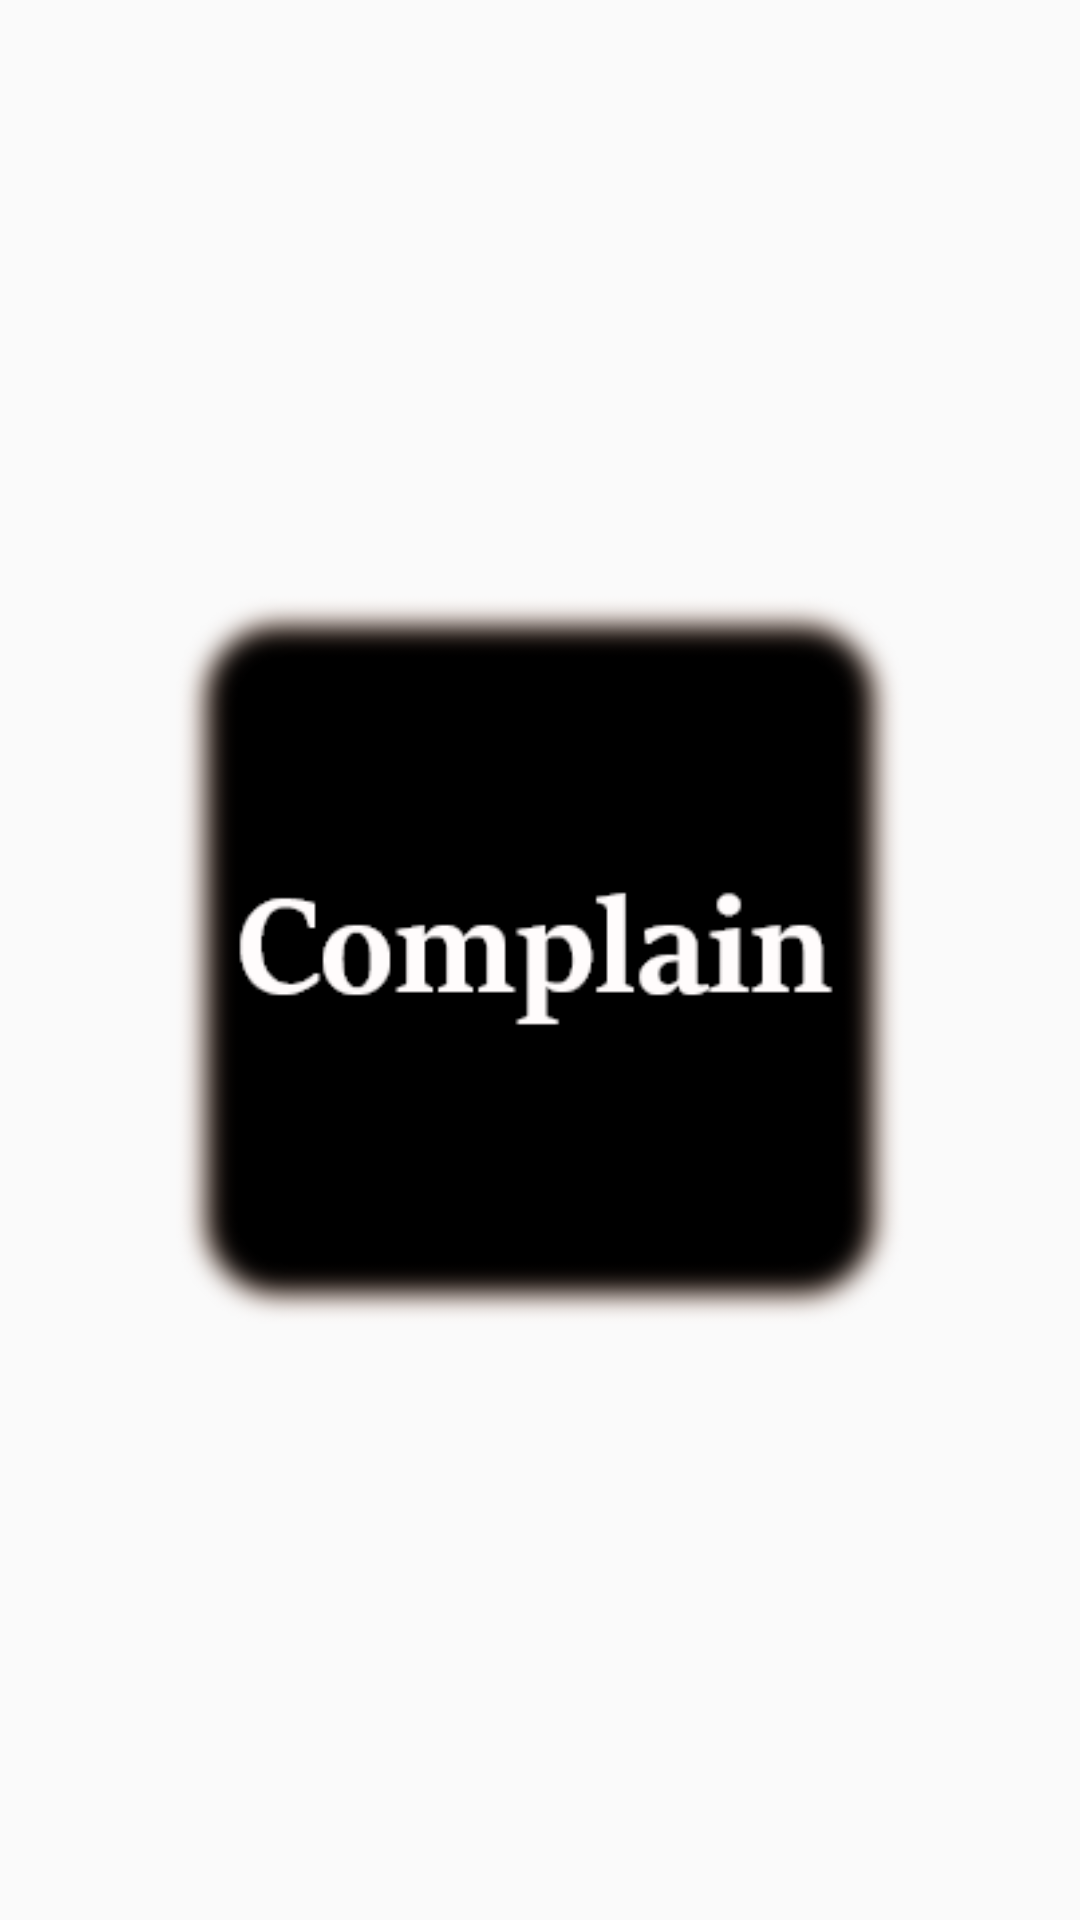

The Android layout XML behind this screen, and the referenced resources:
<!-- AndroidManifest.xml: application theme AppTheme -->
<!-- res/layout/activity_home_page_f1.xml -->
<?xml version="1.0" encoding="utf-8"?>
<androidx.constraintlayout.widget.ConstraintLayout xmlns:android="http://schemas.android.com/apk/res/android"
    xmlns:app="http://schemas.android.com/apk/res-auto"
    xmlns:tools="http://schemas.android.com/tools"
    android:layout_width="match_parent"
    android:layout_height="match_parent"
    tools:context=".HomePage">

    <Button
        android:id="@+id/button_home"
        android:layout_width="250dp"
        android:layout_height="250dp"
        android:background="@drawable/button_complain"
        android:onClick="didTapButton"
        app:layout_constraintBottom_toBottomOf="parent"
        app:layout_constraintLeft_toLeftOf="parent"
        app:layout_constraintRight_toRightOf="parent"
        app:layout_constraintTop_toTopOf="parent" />


</androidx.constraintlayout.widget.ConstraintLayout>
<!-- resources referenced by this layout -->
<resources>
  <!-- drawable button_complain: png bitmap (drawable, 15101 bytes) -->
  <style name="AppTheme" parent="Theme.AppCompat.Light">
          
          <item name="colorPrimary">@color/colorPrimary</item>
          <item name="colorPrimaryDark">@color/colorPrimaryDark</item>
          <item name="colorAccent">@color/colorAccent</item>
          <item name="windowNoTitle">true</item>
          <item name="windowActionBar">false</item>
          <item name="android:soundEffectsEnabled">false</item>
          <item name="android:windowActivityTransitions">true</item>
  
      </style>
  <color name="colorPrimary">#ef6c00</color>
  <color name="colorPrimaryDark">#b53d00</color>
  <color name="colorAccent">#ff9d3f</color>
</resources>
